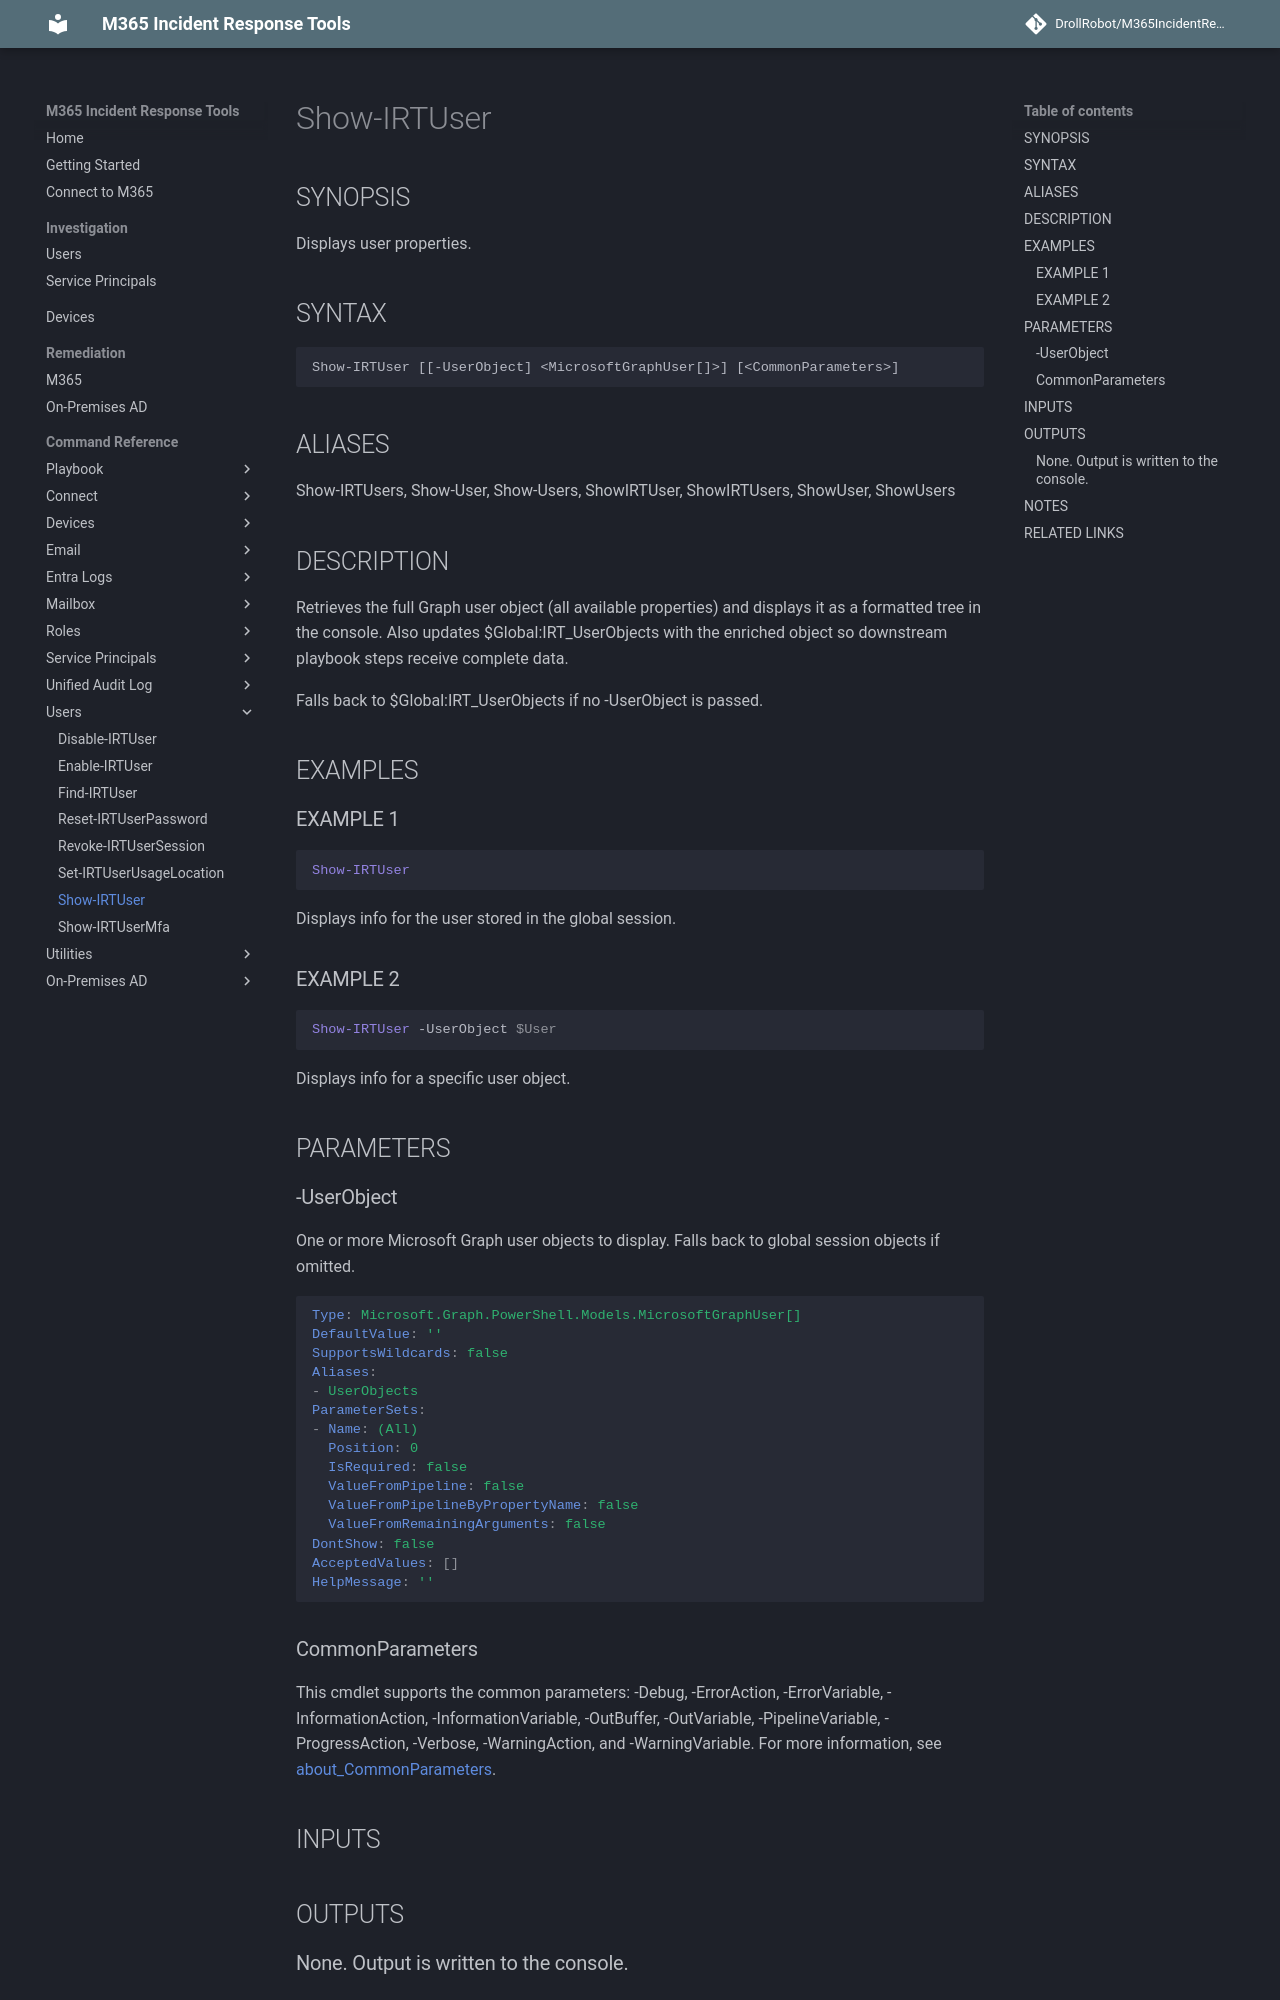

repository: DrollRobot/M365IncidentResponseTools · page: M365IncidentResponseTools/Show-IRTUser/index.html · generator: mkdocs

---
document type: cmdlet
external help file: M365IncidentResponseTools-Help.xml
HelpUri: ''
Locale: en-US
Module Name: M365IncidentResponseTools
ms.date: 10/29/2026
PlatyPS schema version: 2024-05-01
title: Show-IRTUser
---

# Show-IRTUser

## SYNOPSIS

Displays user properties.

## SYNTAX

```
Show-IRTUser [[-UserObject] <MicrosoftGraphUser[]>] [<CommonParameters>]
```

## ALIASES

Show-IRTUsers, Show-User, Show-Users, ShowIRTUser, ShowIRTUsers, ShowUser, ShowUsers

## DESCRIPTION

Retrieves the full Graph user object (all available properties) and displays it as a
formatted tree in the console.
Also updates $Global:IRT_UserObjects with the enriched
object so downstream playbook steps receive complete data.

Falls back to $Global:IRT_UserObjects if no -UserObject is passed.

## EXAMPLES

### EXAMPLE 1

```powershell
Show-IRTUser
```
Displays info for the user stored in the global session.

### EXAMPLE 2

```powershell
Show-IRTUser -UserObject $User
```
Displays info for a specific user object.

## PARAMETERS

### -UserObject

One or more Microsoft Graph user objects to display.
Falls back to global session
objects if omitted.

```yaml
Type: Microsoft.Graph.PowerShell.Models.MicrosoftGraphUser[]
DefaultValue: ''
SupportsWildcards: false
Aliases:
- UserObjects
ParameterSets:
- Name: (All)
  Position: 0
  IsRequired: false
  ValueFromPipeline: false
  ValueFromPipelineByPropertyName: false
  ValueFromRemainingArguments: false
DontShow: false
AcceptedValues: []
HelpMessage: ''
```
